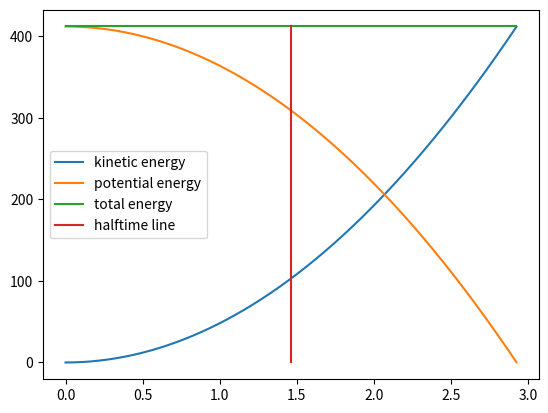

Reproduce this figure in Python.
# scroll down to the "if __name__ == '__main__':" bit to change parameters

import numpy as np
import matplotlib.pyplot as plt
from math import sqrt

GRAVITY = -9.81


# does the math and returns height and velocity for each time
def simulate(height0, t, grav=GRAVITY, v0=0):
	h = (np.square(t) * grav / 2) + (v0 * t) + height0
	vel = grav * t + v0
	return h, vel


# calculates kinetic energy
def kineticEnergy(mass, vel):
	return mass * np.square(vel) / 2


# calculates grav potential energy
def gravPotEnergy(mass, h, grav=GRAVITY):
	return mass * h * abs(grav)


# predicts impact so we know how many times we need to simulate
def predictImpact(h, v=0, g=GRAVITY):
	# oh boy here comes some math... i think quadratic formula is the way to go...
	# ax^2 + bx + c = 0
	# a would = g/2, buuuut since we are multiplying later, we can just divide the coefficients by 2
	# this saves us 2 operations
	# b = v
	# c = h

	radicalBoi = sqrt(v ** 2 - (2 * g * h))
	pBoi = (-v + radicalBoi)/g
	mBoi = (-v - radicalBoi)/g

	return max(pBoi, mBoi)


if __name__ == '__main__':
	m = 1 # mass in kg
	height = 42 # drop height
	dT = 1/200 # how big each time-step is (in seconds)

	dur = predictImpact(height)

	# setup what times the simulation is ran for
	times = np.arange(0, dur, dT)
	times = np.append(times, dur/2) # add the half way point
	times = np.sort(times)
	times = np.unique(times) # make sure there are no duplicates

	# all the math
	alt, vel = simulate(height, times)
	ke = kineticEnergy(m, vel)
	pe = gravPotEnergy(m, alt)
	total = ke + pe

	"""
	print("ke------------------")
	print(ke)
	print("pe------------------")
	print(pe)
	"""
	print("variance in total energy: " + str(np.max(total) - np.min(total)))

	# find all the important info for middle time
	index = np.where(times == dur/2)[0] # makes sure only get 1 index if a duplicate snuck through the np.unique()
	print("ke:     " + str(ke[index]))
	print("pe:     " + str(pe[index]))
	print("height: " + str(alt[index]))

	# plot lines
	plt.plot(times, ke, label="kinetic energy")
	plt.plot(times, pe, label="potential energy")
	plt.plot(times, total, label="total energy")
	plt.plot([dur/2, dur/2], [0, np.max(total)], label="halftime line")
	plt.legend()
	plt.show()
